Dataset: data (GitHub, bhavesh0706/TB-Screen-AI). Classes: normal, tuberculosis.

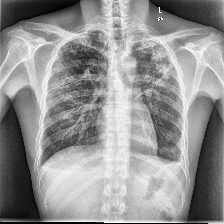
Label: tuberculosis

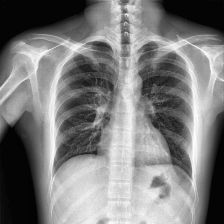
Label: normal

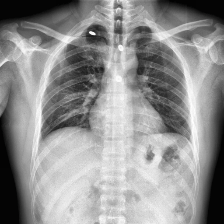
Label: normal

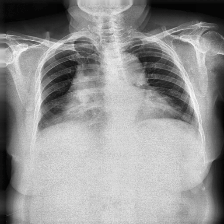
Label: tuberculosis

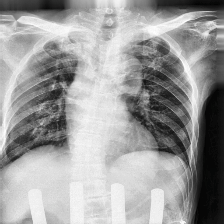
Label: tuberculosis

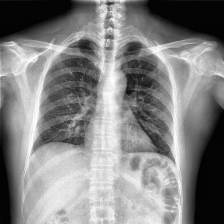
Label: normal
